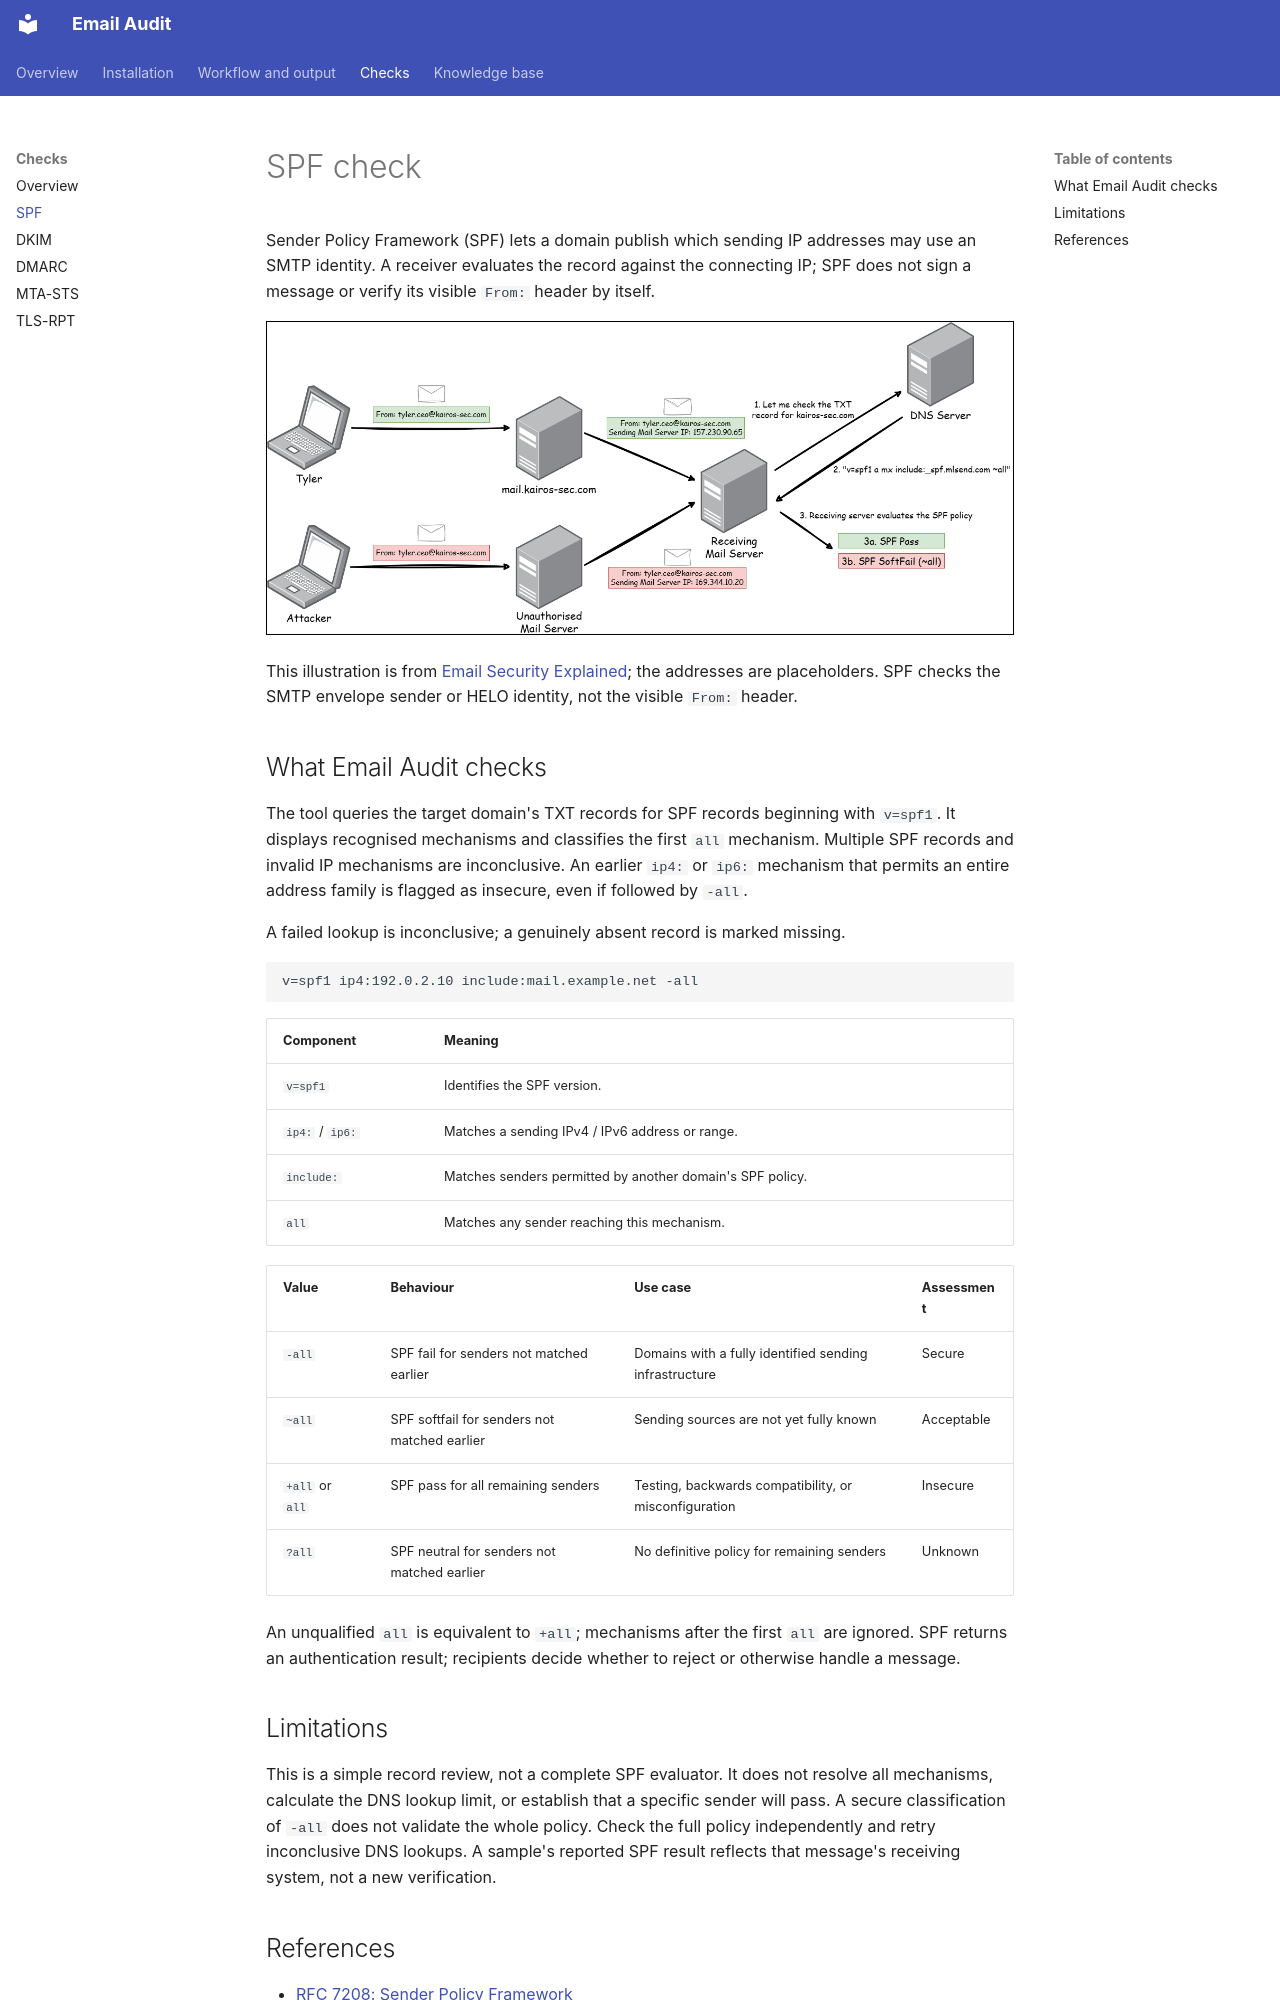

repository: CSpanias/email-audit · page: checks/spf/index.html · generator: mkdocs

# SPF check

Sender Policy Framework (SPF) lets a domain publish which sending IP addresses
may use an SMTP identity. A receiver evaluates the record against the
connecting IP; SPF does not sign a message or verify its visible `From:`
header by itself.

![SPF evaluation for authorised and unauthorised sending servers](../images/spf-flow.png)

This illustration is from [Email Security Explained](https://mollysec.com/posts/email-security-explained/);
the addresses are placeholders. SPF checks the SMTP envelope sender or HELO
identity, not the visible `From:` header.

## What Email Audit checks

The tool queries the target domain's TXT records for SPF records beginning
with `v=spf1`. It displays recognised mechanisms and classifies the first
`all` mechanism. Multiple SPF records and invalid IP mechanisms are
inconclusive. An earlier `ip4:` or `ip6:` mechanism that permits an entire
address family is flagged as insecure, even if followed by `-all`.

A failed lookup is inconclusive; a genuinely absent record is marked missing.

```text
v=spf1 ip4:192.0.2.10 include:mail.example.net -all
```

| Component | Meaning |
|---|---|
| `v=spf1` | Identifies the SPF version. |
| `ip4:` / `ip6:` | Matches a sending IPv4 / IPv6 address or range. |
| `include:` | Matches senders permitted by another domain's SPF policy. |
| `all` | Matches any sender reaching this mechanism. |

| Value | Behaviour | Use case | Assessment |
|---|---|---|---|
| `-all` | SPF fail for senders not matched earlier | Domains with a fully identified sending infrastructure | Secure |
| `~all` | SPF softfail for senders not matched earlier | Sending sources are not yet fully known | Acceptable |
| `+all` or `all` | SPF pass for all remaining senders | Testing, backwards compatibility, or misconfiguration | Insecure |
| `?all` | SPF neutral for senders not matched earlier | No definitive policy for remaining senders | Unknown |

An unqualified `all` is equivalent to `+all`; mechanisms after the first
`all` are ignored. SPF returns an authentication result; recipients decide
whether to reject or otherwise handle a message.
